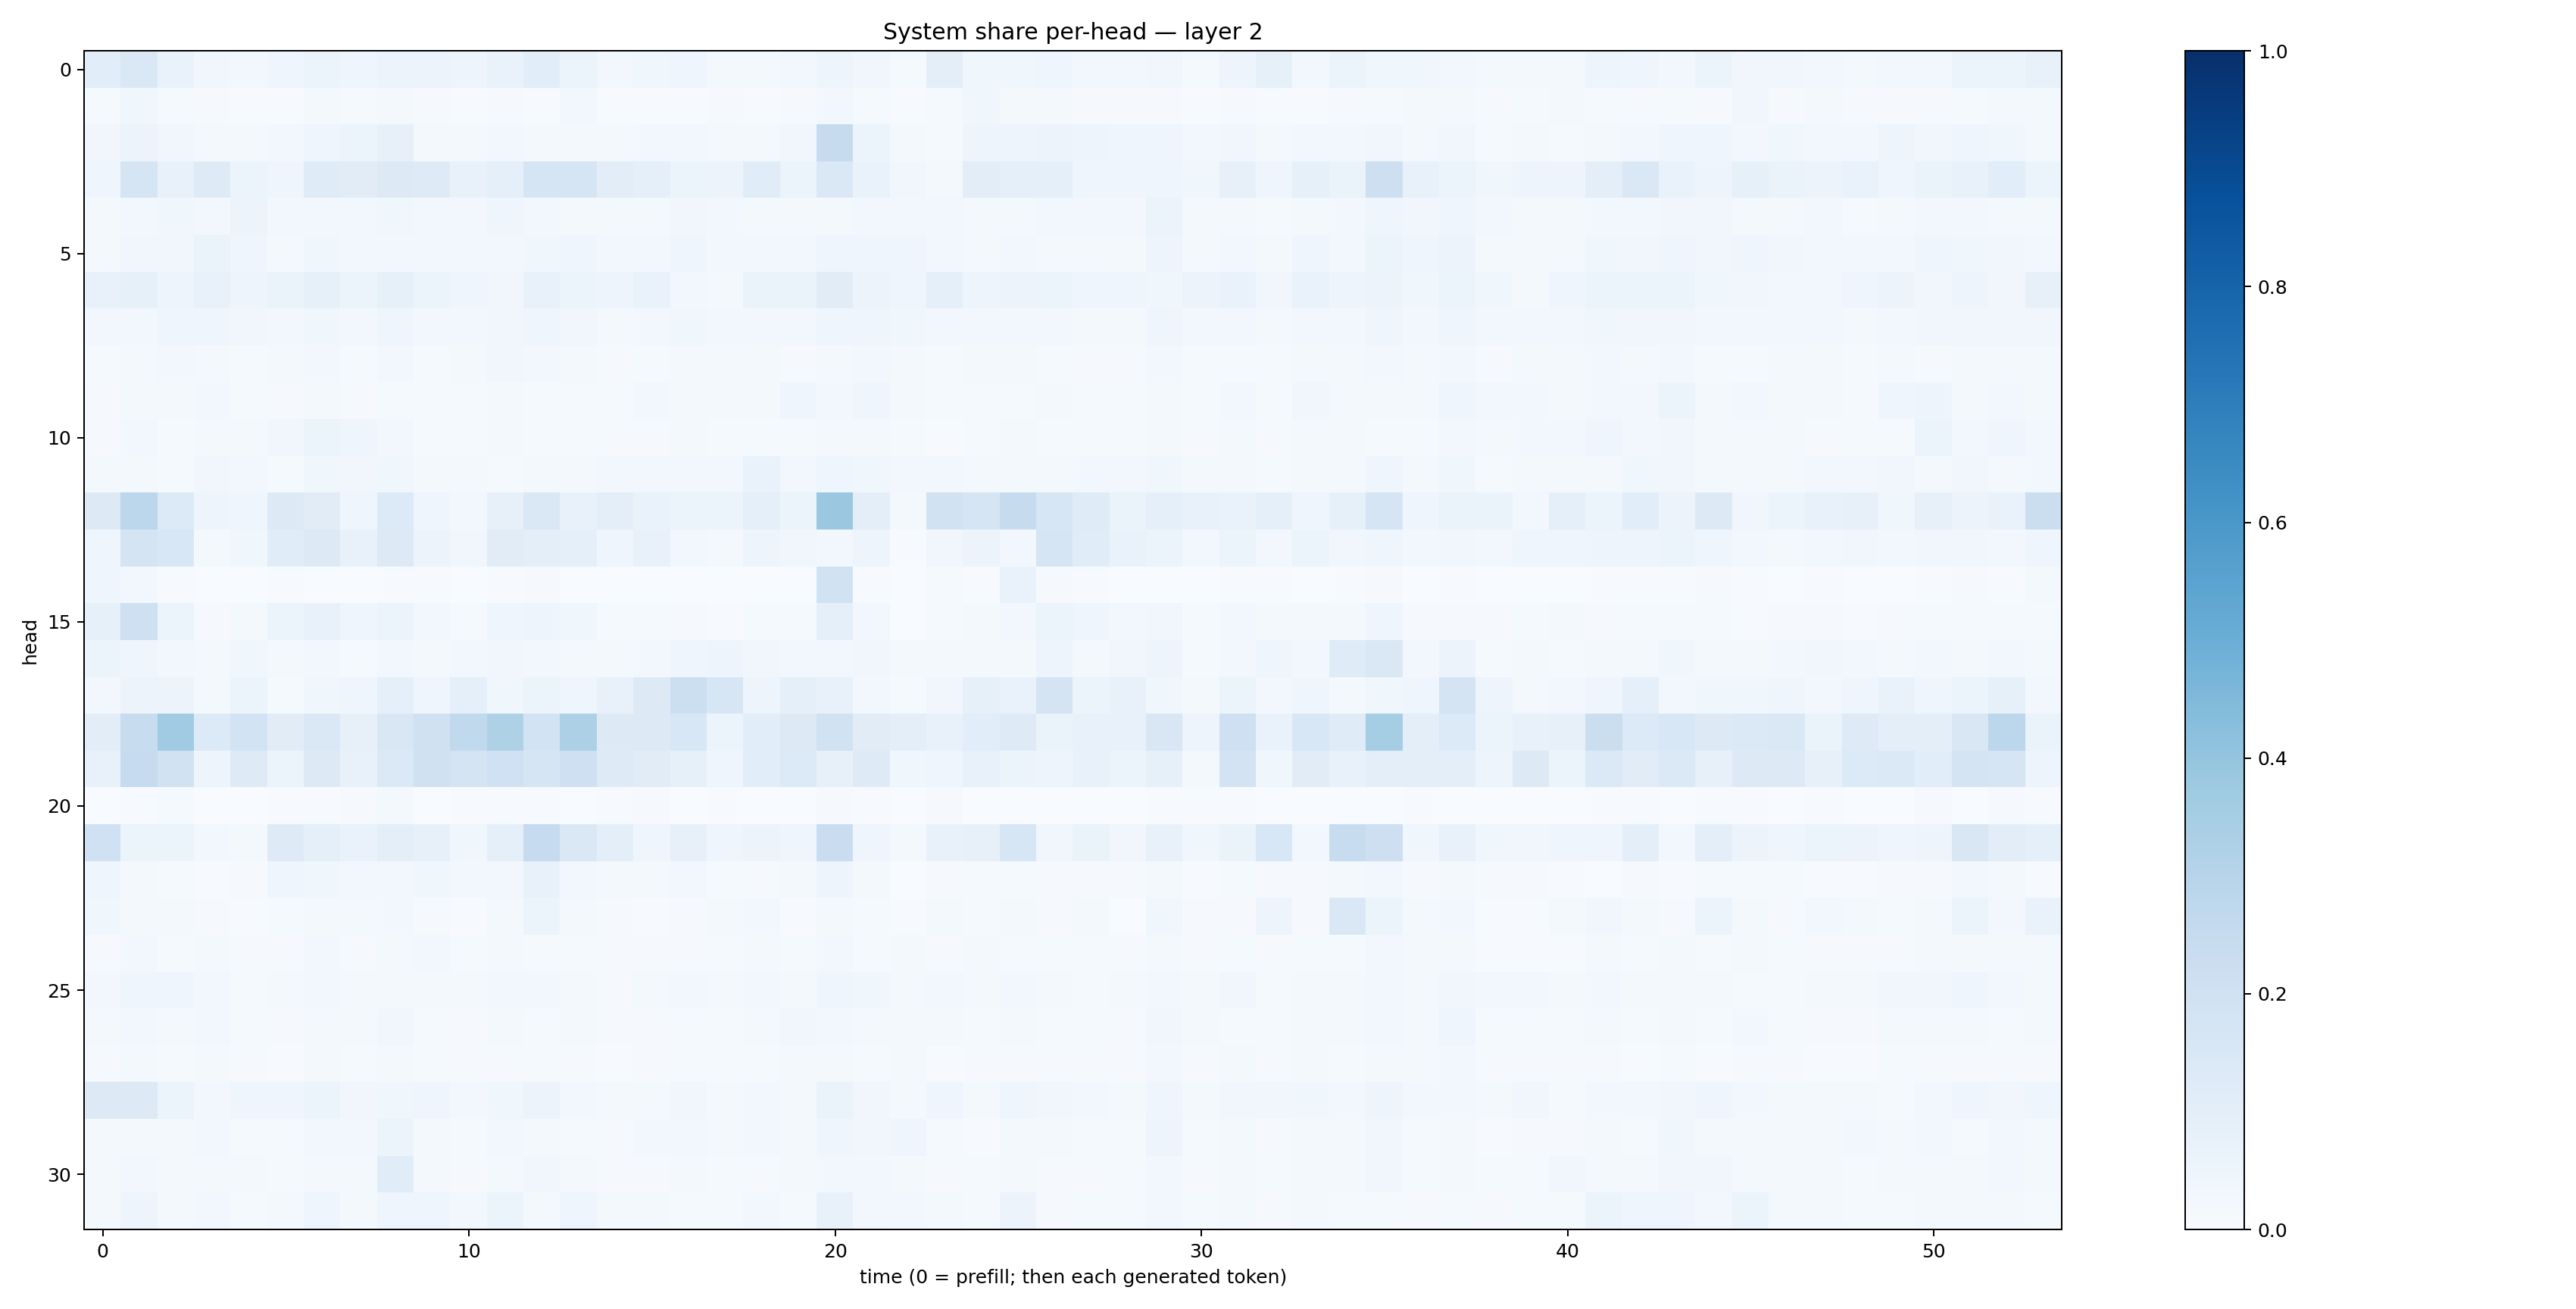

Source data for this figure (header and first rows):
0.10882977, 0.1447593, 0.06761039, 0.031346586, 0.026381437, 0.046626218, 0.054180726, 0.04497081, 0.057983603, 0.05529605, 0.05063137, 0.06743997, 0.10590931, 0.05310565, 0.029183343, 0.038073603, 0.04224186, 0.019770166, 0.022463044, 0.028311841, 0.050111625, 0.034082316, 0.011807267, 0.09677805
0.0142, 0.0357, 0.01283, 0.009451, 0.005729, 0.007196, 0.01575, 0.01245, 0.01982, 0.008358, 0.006309, 0.01025, 0.006062, 0.03055, 0.00772, 0.006605, 0.006122, 0.007868, 0.007297, 0.008242, 0.02512, 0.01308, 0.006316, 0.01466
0.03392, 0.05511, 0.03422, 0.02328, 0.02169, 0.02384, 0.04501, 0.05291, 0.07983, 0.02224, 0.01835, 0.0307, 0.02114, 0.02282, 0.01653, 0.02951, 0.02811, 0.01672, 0.02169, 0.03381, 0.2458, 0.06003, 0.01689, 0.01472
0.04635, 0.1644, 0.07666, 0.1229, 0.05432, 0.04355, 0.12, 0.1132, 0.1269, 0.1237, 0.07393, 0.09132, 0.1667, 0.1652, 0.1054, 0.0909, 0.05203, 0.05727, 0.1141, 0.06191, 0.1449, 0.07019, 0.03477, 0.01949
0.01744, 0.02783, 0.03846, 0.03034, 0.05505, 0.02409, 0.02611, 0.02667, 0.03646, 0.02889, 0.02964, 0.04154, 0.02502, 0.01789, 0.0209, 0.02169, 0.03227, 0.02352, 0.01671, 0.01916, 0.02237, 0.02748, 0.02861, 0.02616
0.02012, 0.0345, 0.03301, 0.06374, 0.04486, 0.01926, 0.03629, 0.02925, 0.03108, 0.03008, 0.02486, 0.03014, 0.03901, 0.04235, 0.02347, 0.0281, 0.04272, 0.02994, 0.02737, 0.02814, 0.04315, 0.0398, 0.0446, 0.02569
0.07364, 0.08384, 0.04748, 0.07631, 0.04833, 0.06533, 0.08365, 0.05285, 0.08416, 0.0609, 0.04006, 0.0325, 0.07311, 0.05235, 0.04746, 0.06854, 0.02697, 0.02256, 0.06336, 0.06436, 0.1131, 0.05648, 0.04282, 0.08998
0.02795, 0.0309, 0.03923, 0.046, 0.03325, 0.02788, 0.03642, 0.03094, 0.03974, 0.02686, 0.02407, 0.03393, 0.04234, 0.03506, 0.02278, 0.0248, 0.03537, 0.03116, 0.02415, 0.02371, 0.04123, 0.04462, 0.03584, 0.02714
0.01271, 0.01855, 0.02632, 0.02271, 0.01362, 0.01763, 0.02428, 0.01531, 0.02427, 0.01506, 0.01759, 0.03445, 0.02541, 0.02131, 0.009277, 0.01301, 0.01686, 0.01766, 0.01705, 0.01013, 0.02019, 0.02349, 0.01766, 0.01504
0.008321, 0.02047, 0.02134, 0.0272, 0.01311, 0.0109, 0.01916, 0.009313, 0.01367, 0.0132, 0.01224, 0.01776, 0.01257, 0.01277, 0.01399, 0.02356, 0.02013, 0.01704, 0.02144, 0.04673, 0.02607, 0.04212, 0.02269, 0.01283
0.01135, 0.0251, 0.01528, 0.01671, 0.019, 0.03456, 0.05995, 0.04452, 0.02777, 0.01172, 0.01316, 0.0201, 0.01442, 0.01427, 0.008336, 0.01103, 0.01758, 0.01187, 0.01484, 0.0144, 0.0195, 0.01613, 0.01331, 0.007602
0.01796, 0.01572, 0.01457, 0.03202, 0.02498, 0.01551, 0.03675, 0.03156, 0.0365, 0.01879, 0.01573, 0.01412, 0.02169, 0.01627, 0.02471, 0.03089, 0.03, 0.02845, 0.06815, 0.02358, 0.03908, 0.03633, 0.02535, 0.02476
0.1313, 0.2778, 0.1331, 0.04947, 0.04577, 0.132, 0.1117, 0.04012, 0.1332, 0.04579, 0.02485, 0.07887, 0.141, 0.07195, 0.09995, 0.06717, 0.06234, 0.05973, 0.08681, 0.052, 0.3819, 0.09588, 0.02131, 0.1948
0.04411, 0.1774, 0.1555, 0.02101, 0.0368, 0.114, 0.1324, 0.07621, 0.1322, 0.05653, 0.03408, 0.1103, 0.09468, 0.08597, 0.045, 0.07226, 0.02683, 0.02019, 0.0479, 0.03484, 0.02755, 0.04786, 0.007434, 0.03376
0.03951, 0.02887, 0.004196, 0.003503, 0.003086, 0.004554, 0.003722, 0.003828, 0.005663, 0.005419, 0.002431, 0.005798, 0.01014, 0.002214, 0.001965, 0.003814, 0.00268, 0.002496, 0.00269, 0.00206, 0.1949, 0.004546, 0.001921, 0.0129
0.08529, 0.2036, 0.06079, 0.008752, 0.01855, 0.06177, 0.07587, 0.03912, 0.06085, 0.02407, 0.01176, 0.04195, 0.04978, 0.03819, 0.01234, 0.01184, 0.008056, 0.005814, 0.01414, 0.01397, 0.08777, 0.02504, 0.001666, 0.01451
0.05393, 0.04084, 0.02656, 0.01595, 0.03755, 0.01721, 0.02597, 0.01324, 0.02583, 0.02025, 0.02357, 0.03373, 0.03112, 0.02206, 0.0196, 0.02892, 0.04006, 0.04794, 0.0343, 0.02777, 0.0304, 0.03448, 0.01903, 0.01719
0.02581, 0.05673, 0.05791, 0.02283, 0.05261, 0.01473, 0.03582, 0.04302, 0.08631, 0.04206, 0.08712, 0.0379, 0.06237, 0.04376, 0.07627, 0.1261, 0.2151, 0.1635, 0.05017, 0.08801, 0.07072, 0.02861, 0.0124, 0.03263
0.1039, 0.241, 0.3671, 0.1355, 0.1852, 0.1132, 0.1476, 0.07905, 0.1514, 0.1975, 0.2644, 0.3232, 0.1863, 0.3257, 0.1327, 0.1295, 0.1526, 0.06093, 0.1058, 0.1285, 0.1943, 0.1096, 0.09904, 0.07273
0.07148, 0.2489, 0.1927, 0.04905, 0.1218, 0.06145, 0.1315, 0.07616, 0.1388, 0.1968, 0.1774, 0.2012, 0.168, 0.2076, 0.1214, 0.1096, 0.0846, 0.04286, 0.1081, 0.1349, 0.07832, 0.1217, 0.03882, 0.04506
0.00368, 0.006835, 0.0127, 0.003134, 0.001152, 0.006301, 0.005299, 0.007887, 0.01606, 0.001864, 0.004699, 0.005342, 0.004897, 0.003329, 0.004791, 0.008102, 0.002137, 0.006156, 0.003575, 0.001814, 0.009027, 0.004829, 0.001007, 0.008689
0.202, 0.06069, 0.06202, 0.02807, 0.01984, 0.1221, 0.09075, 0.06849, 0.09519, 0.08062, 0.03669, 0.08647, 0.2487, 0.1427, 0.09785, 0.04558, 0.08062, 0.04464, 0.05687, 0.03915, 0.2275, 0.04649, 0.01949, 0.07272
0.04163, 0.01953, 0.01209, 0.007182, 0.008889, 0.04512, 0.03829, 0.02996, 0.03094, 0.03763, 0.02639, 0.02554, 0.07279, 0.0275, 0.02241, 0.01956, 0.02389, 0.0145, 0.01145, 0.02053, 0.04913, 0.02218, 0.00353, 0.009646
0.03639, 0.01643, 0.01924, 0.008276, 0.004673, 0.01528, 0.01963, 0.01667, 0.0265, 0.007858, 0.004118, 0.01668, 0.05283, 0.02165, 0.009511, 0.007491, 0.01154, 0.0191, 0.02536, 0.004224, 0.02283, 0.01368, 0.005543, 0.01756
0.0103, 0.0263, 0.01445, 0.01807, 0.009165, 0.009894, 0.02539, 0.01089, 0.01794, 0.02738, 0.01475, 0.01902, 0.01311, 0.01438, 0.01044, 0.007858, 0.008888, 0.01174, 0.01708, 0.01462, 0.02466, 0.01358, 0.01828, 0.01055
0.0279, 0.04529, 0.03942, 0.026, 0.01369, 0.01861, 0.02806, 0.01732, 0.02254, 0.0198, 0.02079, 0.02687, 0.02618, 0.01794, 0.01055, 0.02162, 0.02427, 0.02152, 0.03043, 0.02165, 0.04261, 0.0356, 0.02092, 0.02344
0.01664, 0.02358, 0.01833, 0.02386, 0.01353, 0.01066, 0.01573, 0.02285, 0.03202, 0.014, 0.01152, 0.01655, 0.01388, 0.02061, 0.009855, 0.01153, 0.01345, 0.01484, 0.02138, 0.03146, 0.02771, 0.01741, 0.02037, 0.01894
0.008287, 0.01907, 0.01485, 0.01769, 0.01116, 0.007555, 0.01705, 0.01418, 0.01666, 0.01352, 0.01011, 0.0105, 0.01252, 0.00944, 0.006631, 0.01091, 0.0152, 0.01285, 0.01277, 0.01623, 0.02047, 0.01313, 0.01636, 0.007136
0.1299, 0.1283, 0.06012, 0.02987, 0.03987, 0.04042, 0.05096, 0.03253, 0.0371, 0.03914, 0.02709, 0.03675, 0.05529, 0.02935, 0.01933, 0.01669, 0.03235, 0.02138, 0.02408, 0.02202, 0.06624, 0.0336, 0.01616, 0.04288
0.02314, 0.01857, 0.0226, 0.02589, 0.01358, 0.01407, 0.02872, 0.02748, 0.05189, 0.02047, 0.01532, 0.02871, 0.01569, 0.01309, 0.009192, 0.02555, 0.02556, 0.02284, 0.02447, 0.01859, 0.04197, 0.03326, 0.03928, 0.01526
0.02047, 0.02901, 0.0187, 0.01576, 0.01563, 0.0118, 0.01597, 0.02211, 0.1137, 0.02002, 0.01019, 0.02118, 0.03148, 0.01658, 0.01062, 0.009297, 0.01565, 0.01229, 0.01155, 0.01907, 0.02964, 0.02658, 0.02287, 0.01119
0.02053, 0.05054, 0.01796, 0.02643, 0.01349, 0.01945, 0.04554, 0.02156, 0.04499, 0.0401, 0.02765, 0.05216, 0.0218, 0.04673, 0.02154, 0.01655, 0.01305, 0.01509, 0.02584, 0.01425, 0.07786, 0.02858, 0.02401, 0.01625
